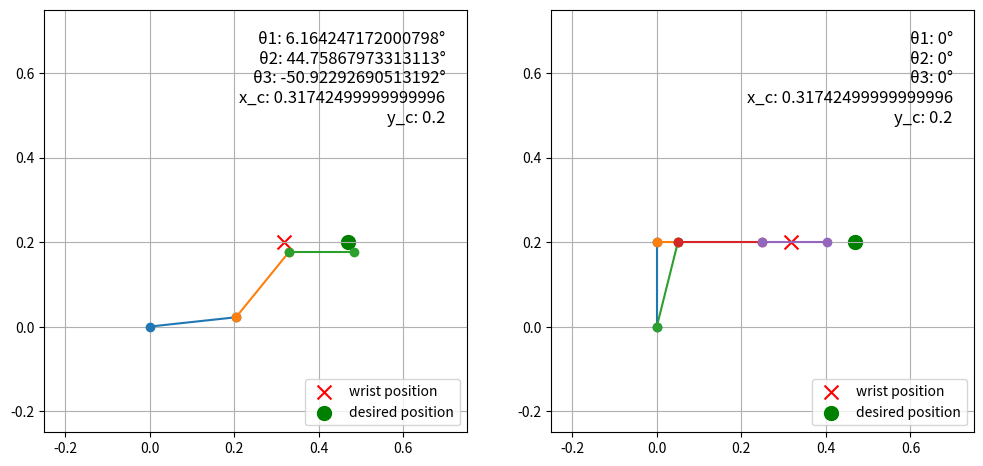

This chart was generated by the following Python code:
import numpy as np
import matplotlib.pyplot as plt

def draw_simple_arm(ax, theta1, theta2, theta3, l1=1, l2=1, l3=1, x_c=None, y_c=None, x_d=None, y_d=None):
    # Convert angles to radians
    theta1_deg = theta1
    theta2_deg = theta2
    theta3_deg = theta3
    
    theta1 = np.deg2rad(theta1)
    theta2 = np.deg2rad(theta2)
    theta3 = np.deg2rad(theta3)
    
    # Calculate (x, y) positions for first joint
    x1 = l1 * np.cos(theta1)
    y1 = l1 * np.sin(theta1)
    
    # Calculate (x, y) positions for second joint
    x2 = x1 + l2 * np.cos(theta1 + theta2)
    y2 = y1 + l2 * np.sin(theta1 + theta2)
    
    # Calculate (x, y) positions for third joint (end-effector)
    x3 = x2 + l3 * np.cos(theta1 + theta2 + theta3)
    y3 = y2 + l3 * np.sin(theta1 + theta2 + theta3)
    
    # Plot robotic arm
    ax.plot([0, x1], [0, y1], 'o-')
    ax.plot([x1, x2], [y1, y2], 'o-')
    ax.plot([x2, x3], [y2, y3], 'o-')
    
    if x_c is not None and y_c is not None:
        ax.scatter(x_c, y_c, marker='x', color='red', s=100, label='wrist position')
        
    if x_d is not None and y_d is not None:
        ax.scatter(x_d, y_d, marker='o', color='green', s=100, label='desired position')
        
    # Add legend for only the scatter plots
    ax.legend(loc='lower right')
    
    # Display angles in the top right-hand corner
    angle_str = f"θ1: {theta1_deg}°\nθ2: {theta2_deg}°\nθ3: {theta3_deg}°\nx_c: {x_c}\ny_c: {y_c}"
    ax.text(0.95, 0.95, angle_str, fontsize=12, verticalalignment='top', horizontalalignment='right', transform=ax.transAxes)
    
    # Set equal aspect ratio, grid, and show plot
    ax.set_aspect('equal', 'box')
    ax.grid(True)
    
def draw_armlab_arm(ax, theta1, theta2, theta3, l1=1, l2=1, l3=1, l4 = 1, x_c=None, y_c=None, x_d=None, y_d=None):
    # Convert angles to radians
    theta1_deg = theta1
    theta2_deg = theta2
    theta3_deg = theta3
    
    theta1 = np.deg2rad(theta1)
    theta2 = np.deg2rad(theta2)
    theta3 = np.deg2rad(theta3)
    
    # Calculate (x, y) positions for first top node
    x1 = l1 * np.sin(theta1)
    y1 = l1 * np.cos(theta1)
    
    # Calculate (x, y) positions for first joint
    x2 = x1 + l2 * np.cos(theta1)
    y2 = y1 - l2 * np.sin(theta1)
    
    # Calculate position for second joint (position of wrist)
    x3 = x2 + l3 * np.cos(theta1 + theta2)
    y3 = y2 - l3 * np.sin(theta1 + theta2)
    
    # Calculate (x, y) positions for third joint (end-effector)
    x4 = x3 + l4 * np.cos(theta1 + theta2 + theta3)
    y4 = y3 - l4 * np.sin(theta1 + theta2 + theta3)
    
    # Plot robotic arm
    ax.plot([0, x1], [0, y1], 'o-')
    ax.plot([x1, x2], [y1, y2], 'o-') 
    ax.plot([0, x2], [0, y2], 'o-') 
    ax.plot([x2, x3], [y2, y3], 'o-')
    ax.plot([x3, x4], [y3, y4], 'o-')
    
    if x_c is not None and y_c is not None:
        ax.scatter(x_c, y_c, marker='x', color='red', s=100, label='wrist position')
        
    if x_d is not None and y_d is not None:
        ax.scatter(x_d, y_d, marker='o', color='green', s=100, label='desired position')
        
    # Add legend for only the scatter plots
    ax.legend(loc='lower right')
    
    # Display angles in the top right-hand corner
    angle_str = f"θ1: {theta1_deg}°\nθ2: {theta2_deg}°\nθ3: {theta3_deg}°\nx_c: {x_c}\ny_c: {y_c}"
    ax.text(0.95, 0.95, angle_str, fontsize=12, verticalalignment='top', horizontalalignment='right', transform=ax.transAxes)
    
    # Set equal aspect ratio, grid, and show plot
    ax.set_aspect('equal', 'box')
    ax.grid(True)
    
    
    
def main(): 
    # Params for arm 
    l0 = 200 / 1000
    l_gap = 50 / 1000
    l1 = 205.73 / 1000
    l2 = 200 / 1000 
    l3 = (65 + 66 + 43.15/2)/1000

    # Goal points 
    goal_state = [250, -25, 25]
    desired_rotation = 0
    x_d = np.sqrt(np.power(goal_state[0], 2) + np.power(goal_state[1], 2))/1000
    y_d = np.sqrt(np.power(goal_state[0], 2) + np.power(goal_state[2], 2))/1000
    x_d = 0.47
    y_d = 0.2
    x_c = x_d - l3*np.cos(desired_rotation)
    y_c = y_d + l3*np.sin(desired_rotation)
    
    # Detect if point unreachable 
    if np.sqrt(np.power(x_c, 2) + np.power(y_c, 2)) > (l1 + l2):
        print("Point unreachable")
        return 
    elif np.sqrt(np.power(x_c, 2) + np.power(y_c, 2)) < np.abs(l1 - l2):
        print("Point unreachable")
        return

    # Manually change theta1 and theta2 values
    # theta1_simple = 86.589  # angle for l1 in degrees
    # theta2_simple = 150.98  # angle for l2 in degrees
    # theta3_simple = (0 - (theta1_simple + theta2_simple))  # angle for l3 in degrees
    # theta2_input = (np.power(x_c, 2) + np.power(y_c, 2) - np.power(l1, 2) - np.power(l2, 2))/(2*l1*l2)
    # theta2_input_clamped = np.clip(theta2_input, -1, 1)
    
    # theta2_simple = np.arccos(theta2_input_clamped)
    # theta1_simple = np.arctan2(y_c, x_c) - np.arctan2(l2*np.sin((theta2_simple)), (l1 + l2)*np.cos(theta2_simple))  # angle for l1 in degrees
    # theta3_simple = (desired_rotation - (theta1_simple + theta2_simple))  # angle for l3 in degrees
    
    # Chat GPT answers
    theta2_simple = np.arccos((np.power(x_c, 2) + np.power(y_c, 2) - np.power(l1, 2) - np.power(l2, 2))/(2*l1*l2))
    theta2_simple = np.abs(theta2_simple) 
    theta1_simple = np.arctan2(y_c, x_c) - np.arctan2(l2*np.sin((theta2_simple)), (l1 + l2)*np.cos(theta2_simple))
    theta3_simple = (desired_rotation - (theta1_simple + theta2_simple)) 
    # Convert to degrees
    theta1_simple = np.rad2deg(theta1_simple)
    theta2_simple = np.rad2deg(theta2_simple)
    theta3_simple = np.rad2deg(theta3_simple)
    

    # Armlab angles 
    # theta1_armlab = 17.45
    # theta2_armlab = 75.02
    # theta3_armlab = -92.47
    theta1_armlab = 45
    theta2_armlab = 45
    theta3_armlab = 45

    # Generate plot for both 
    arm_figure = plt.figure(figsize=(12, 8))
    arm_axes = arm_figure.subplots(1, 2)

    draw_simple_arm(arm_axes[0], theta1_simple, theta2_simple, theta3_simple, l1, l2, l3, x_c=x_c, y_c=y_c, x_d=x_d, y_d=y_d)
    draw_armlab_arm(arm_axes[1], 0, 0, 0, l0, l_gap, l2, l3, x_c=x_c, y_c=y_c, x_d=x_d, y_d=y_d) 

    # Fix axes scale 
    arm_axes[0].set_xlim([-0.25, 0.75]) 
    arm_axes[0].set_ylim([-0.25, 0.75])
    arm_axes[1].set_xlim([-0.25, 0.75])
    arm_axes[1].set_ylim([-0.25, 0.75])


    plt.show() 


if __name__ == "__main__":
    main()